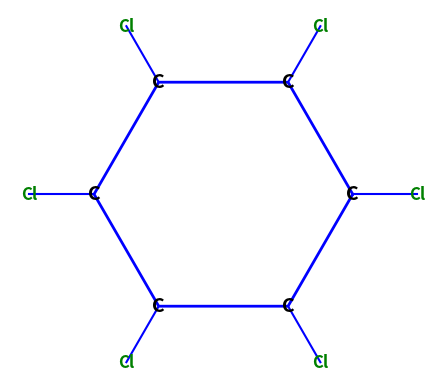

Here is the Python script that generated this plot:
import matplotlib.pyplot as plt
import numpy as np

def sketch_chemical_ring(speichername=None,
                         atom_symbols=None, bound_Cl_to_C=None, heterosymbol="Cl"):
    """
    Zeichnet ein n-Eck mit angegebenen Atomsymbolen und optional angehängten Cl-Atomen.

    Parameters
    ----------
    radius : float
        Radius des Rings.
    farbe : str
        Farbe der Linien.
    speichername : str oder None
        Wenn angegeben, wird das Bild gespeichert.
    atom_symbols : list[str]
        Liste der Atomsymbole, z. B. ['C', 'C', 'C', 'C', 'C', 'C'].
    bound_Cl_to_C : list[int] oder None
        Indizes (0-basiert), an denen Cl-Atome an die angegebenen C gebunden werden sollen.
    abstand_Cl : float
        Abstand der Cl-Atome nach außen.
    """
    radius = 1
    abstand_Cl = 0.5
    farbe = 'blue'#'darkorange'
    if atom_symbols is None:
        atom_symbols = ['C'] * 6  # Default: Benzol
    n = len(atom_symbols)
    winkel = np.linspace(0, 2 * np.pi, n, endpoint=False)

    x = radius * np.cos(winkel)
    y = radius * np.sin(winkel)

    # Figur schließen
    x_plot = np.append(x, x[0])
    y_plot = np.append(y, y[0])

    fig, ax = plt.subplots()
    ax.plot(x_plot, y_plot, color=farbe, linewidth=2)

    # Atomsymbole einzeichnen
    for i, (xi, yi, atom_symbol) in enumerate(zip(x, y, atom_symbols)):
        ax.text(xi, yi, atom_symbol, fontsize=14, fontweight='bold',
                ha='center', va='center')

        # Falls Cl an dieses Atom gebunden ist
        if bound_Cl_to_C and i+1 in bound_Cl_to_C:
            # Richtung nach außen (vom Mittelpunkt weg)
            richtung = np.array([xi, yi]) / np.linalg.norm([xi, yi])
            Cl_pos = np.array([xi, yi]) + richtung * abstand_Cl
            ax.plot([xi, Cl_pos[0]], [yi, Cl_pos[1]], color=farbe, linewidth=1.5)
            ax.text(Cl_pos[0], Cl_pos[1], s=heterosymbol, fontsize=12, fontweight='bold',
                    ha='center', va='center', color='green')

    ax.set_aspect('equal', 'box')
    ax.axis('off')

    if speichername:
        plt.savefig(speichername, bbox_inches='tight', transparent=True)
        print(f"Bild gespeichert als: {speichername}")
    else:
        plt.show()
    return speichername


if __name__ == '__main__':
    sketch_chemical_ring(
        atom_symbols=['C'] * 6,
        bound_Cl_to_C=[1, 2,3,4,5,6],
        speichername='hexagon.png'
    )
